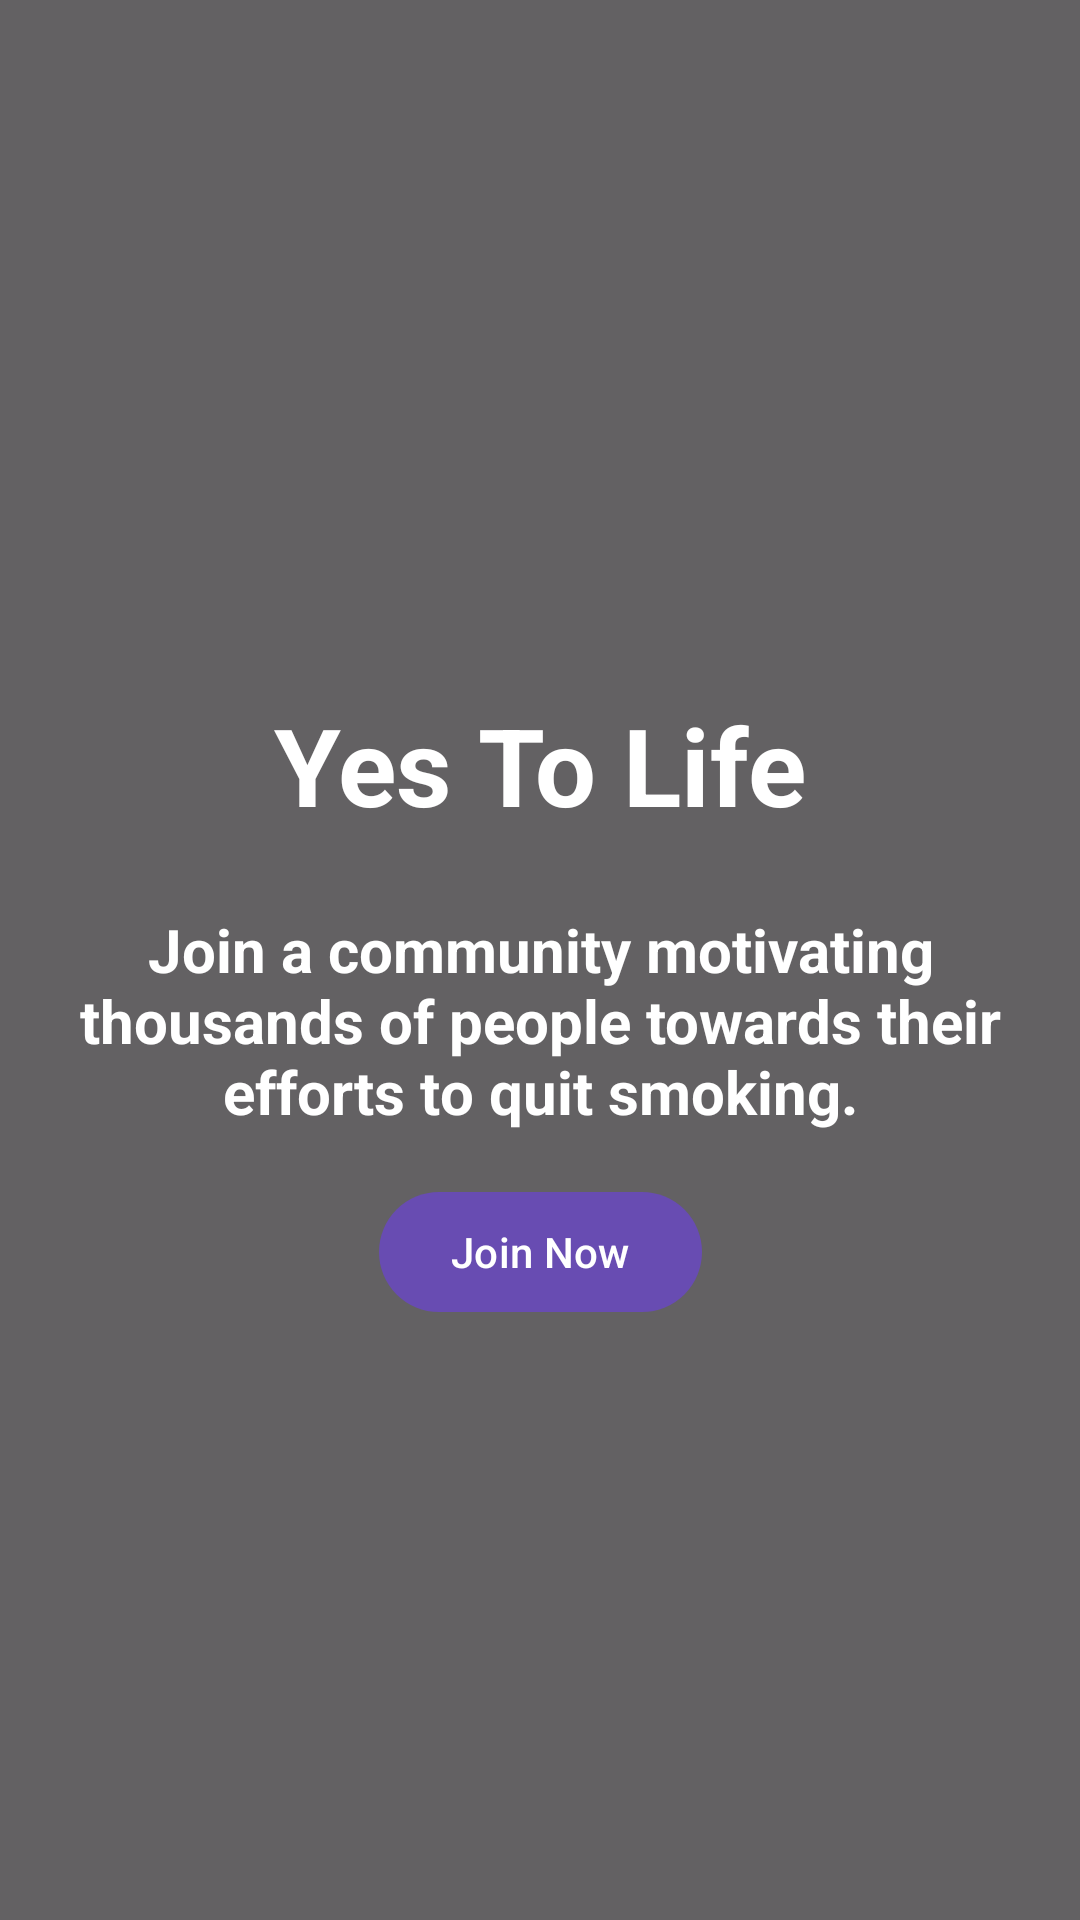

The Android layout XML behind this screen, and the referenced resources:
<!-- AndroidManifest.xml: application theme Theme.KickAsh -->
<!-- res/layout/fragment_social_onboard.xml -->
<?xml version="1.0" encoding="utf-8"?>
<androidx.constraintlayout.widget.ConstraintLayout xmlns:android="http://schemas.android.com/apk/res/android"
    xmlns:app="http://schemas.android.com/apk/res-auto"
    xmlns:tools="http://schemas.android.com/tools"
    android:layout_width="match_parent"
    android:layout_height="match_parent">

    <ImageView
        android:id="@+id/imageView3"
        android:layout_width="0dp"
        android:layout_height="0dp"
        android:scaleType="centerCrop"
        app:layout_constraintBottom_toBottomOf="parent"
        app:layout_constraintEnd_toEndOf="parent"
        app:layout_constraintStart_toStartOf="parent"
        app:layout_constraintTop_toTopOf="parent"
        app:srcCompat="@drawable/splash" />



    <View
        android:id="@+id/overlay"
        android:background="#9C000000"
        android:layout_width="0dp"
        android:layout_height="0dp"
        android:scaleType="centerCrop"
        app:layout_constraintBottom_toBottomOf="parent"
        app:layout_constraintEnd_toEndOf="parent"
        app:layout_constraintStart_toStartOf="parent"
        app:layout_constraintTop_toTopOf="parent"
        app:srcCompat="@drawable/splash" />


    <TextView
        android:id="@+id/text2"
        android:layout_width="wrap_content"
        android:layout_height="wrap_content"
        android:text="Yes To Life"
        android:textColor="@color/white"
        android:textSize="36sp"
        android:textStyle="bold"
        app:layout_constraintBottom_toBottomOf="parent"
        app:layout_constraintEnd_toEndOf="parent"
        app:layout_constraintStart_toStartOf="parent"
        app:layout_constraintTop_toTopOf="parent"
        app:layout_constraintVertical_bias="0.39" />


    <TextView
        android:id="@+id/text3"
        android:layout_width="0dp"
        android:layout_height="wrap_content"
        android:layout_marginStart="24dp"
        android:layout_marginTop="24dp"
        android:layout_marginEnd="24dp"
        android:text="Join a community motivating thousands of people towards their efforts to quit smoking."
        android:textColor="@color/white"
        android:textSize="20sp"
        android:gravity="center"
        android:textStyle="bold"
        app:layout_constraintEnd_toEndOf="parent"
        app:layout_constraintStart_toStartOf="parent"
        app:layout_constraintTop_toBottomOf="@+id/text2" />


    <com.google.android.material.button.MaterialButton
        android:id="@+id/btnJoinNow"
        android:layout_width="wrap_content"
        android:layout_height="wrap_content"
        android:layout_marginTop="16dp"
        android:text="Join Now"
        app:layout_constraintEnd_toEndOf="parent"
        app:layout_constraintStart_toStartOf="parent"
        app:layout_constraintTop_toBottomOf="@+id/text3" />

</androidx.constraintlayout.widget.ConstraintLayout>
<!-- resources referenced by this layout -->
<resources>
  <color name="white">#FFFFFFFF</color>
  <style name="Theme.KickAsh" parent="Theme.Material3.Light.NoActionBar">
          <item name="colorPrimary">@color/md_theme_light_primary</item>
          <item name="colorOnPrimary">@color/md_theme_light_onPrimary</item>
          <item name="colorPrimaryContainer">@color/md_theme_light_primaryContainer</item>
          <item name="colorOnPrimaryContainer">@color/md_theme_light_onPrimaryContainer</item>
          <item name="colorSecondary">@color/md_theme_light_secondary</item>
          <item name="colorOnSecondary">@color/md_theme_light_onSecondary</item>
          <item name="colorSecondaryContainer">@color/md_theme_light_secondaryContainer</item>
          <item name="colorOnSecondaryContainer">@color/md_theme_light_onSecondaryContainer</item>
          <item name="colorTertiary">@color/md_theme_light_tertiary</item>
          <item name="colorOnTertiary">@color/md_theme_light_onTertiary</item>
          <item name="colorTertiaryContainer">@color/md_theme_light_tertiaryContainer</item>
          <item name="colorOnTertiaryContainer">@color/md_theme_light_onTertiaryContainer</item>
          <item name="colorError">@color/md_theme_light_error</item>
          <item name="colorErrorContainer">@color/md_theme_light_errorContainer</item>
          <item name="colorOnError">@color/md_theme_light_onError</item>
          <item name="colorOnErrorContainer">@color/md_theme_light_onErrorContainer</item>
          <item name="android:colorBackground">@color/md_theme_light_background</item>
          <item name="colorOnBackground">@color/md_theme_light_onBackground</item>
          <item name="colorSurface">@color/md_theme_light_surface</item>
          <item name="colorOnSurface">@color/md_theme_light_onSurface</item>
          <item name="colorSurfaceVariant">@color/md_theme_light_surfaceVariant</item>
          <item name="colorOnSurfaceVariant">@color/md_theme_light_onSurfaceVariant</item>
          <item name="colorOutline">@color/md_theme_light_outline</item>
          <item name="colorOnSurfaceInverse">@color/md_theme_light_inverseOnSurface</item>
          <item name="colorSurfaceInverse">@color/md_theme_light_inverseSurface</item>
          <item name="colorPrimaryInverse">@color/md_theme_light_inversePrimary</item>
  
          x
          <item name="android:windowLightStatusBar">true</item>
          <item name="android:statusBarColor">@color/white</item>
  
  
      </style>
  <color name="md_theme_light_primary">#684CB2</color>
  <color name="md_theme_light_onPrimary">#FFFFFF</color>
  <color name="md_theme_light_primaryContainer">#E9DDFF</color>
  <color name="md_theme_light_onPrimaryContainer">#22005D</color>
  <color name="md_theme_light_secondary">#625B71</color>
  <color name="md_theme_light_onSecondary">#FFFFFF</color>
  <color name="md_theme_light_secondaryContainer">#E8DEF8</color>
  <color name="md_theme_light_onSecondaryContainer">#1E192B</color>
  <color name="md_theme_light_tertiary">#684CB2</color>
  <color name="md_theme_light_onTertiary">#FFFFFF</color>
  <color name="md_theme_light_tertiaryContainer">#E9DDFF</color>
  <color name="md_theme_light_onTertiaryContainer">#22005D</color>
  <color name="md_theme_light_error">#BA1A1A</color>
  <color name="md_theme_light_errorContainer">#FFDAD6</color>
  <color name="md_theme_light_onError">#FFFFFF</color>
  <color name="md_theme_light_onErrorContainer">#410002</color>
  <color name="md_theme_light_background">#FFFBFF</color>
  <color name="md_theme_light_onBackground">#1C1B1E</color>
  <color name="md_theme_light_surface">#FFFBFF</color>
  <color name="md_theme_light_onSurface">#1C1B1E</color>
  <color name="md_theme_light_surfaceVariant">#E7E0EC</color>
  <color name="md_theme_light_onSurfaceVariant">#49454E</color>
  <color name="md_theme_light_outline">#7A757F</color>
  <color name="md_theme_light_inverseOnSurface">#F4EFF4</color>
  <color name="md_theme_light_inverseSurface">#313033</color>
  <color name="md_theme_light_inversePrimary">#CFBDFF</color>
</resources>
